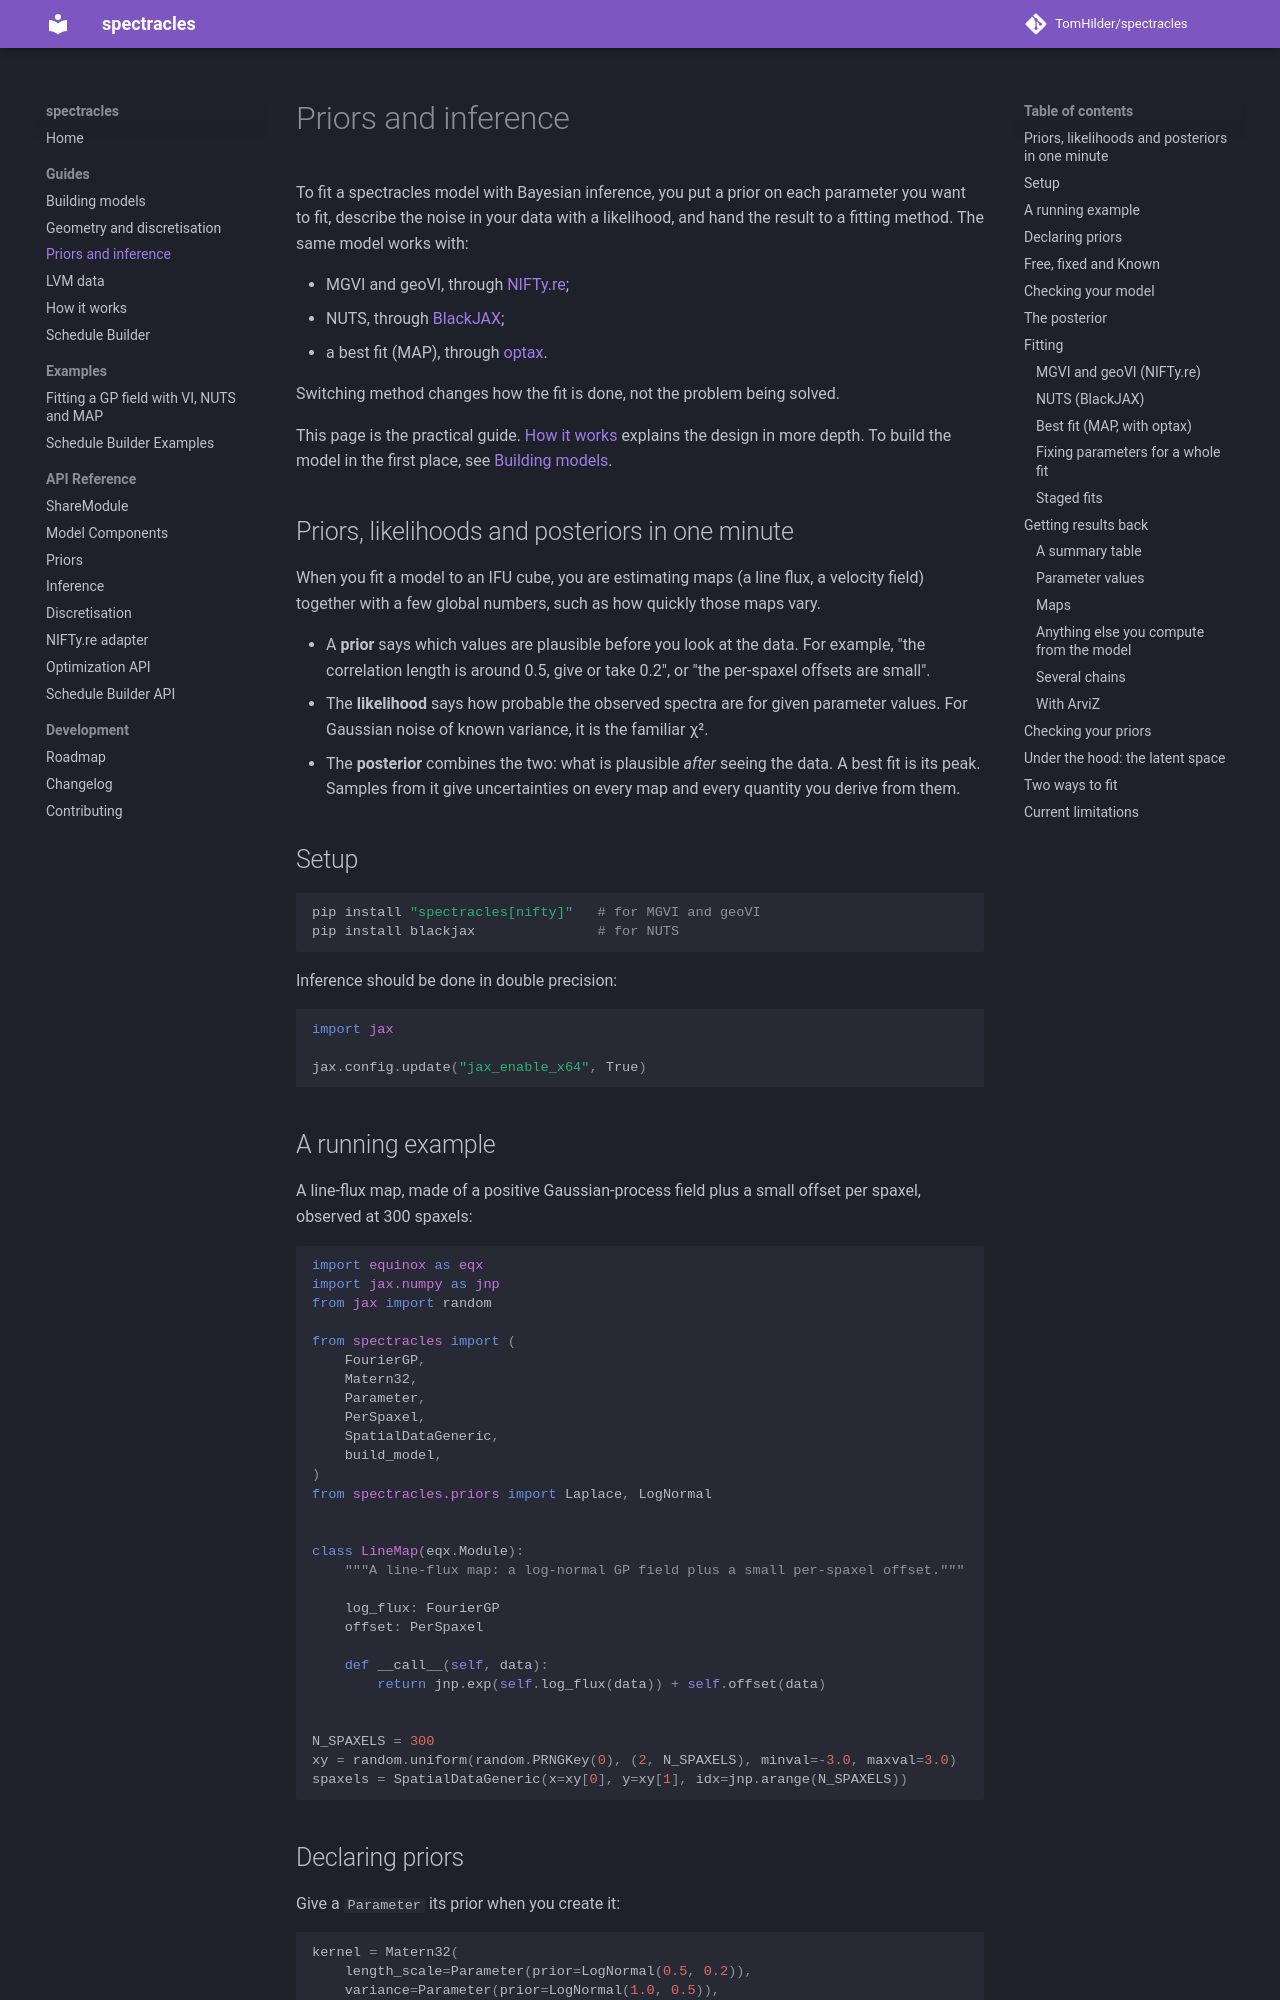

repository: TomHilder/spectracles · page: inference/index.html · generator: mkdocs

# Priors and inference

To fit a spectracles model with Bayesian inference, you put a prior on each
parameter you want to fit, describe the noise in your data with a likelihood,
and hand the result to a fitting method. The same model works with:

- MGVI and geoVI, through [NIFTy.re](https://github.com/NIFTy-PPL/NIFTy);
- NUTS, through [BlackJAX](https://github.com/blackjax-devs/blackjax);
- a best fit (MAP), through [optax](https://github.com/google-deepmind/optax).

Switching method changes how the fit is done, not the problem being solved.

This page is the practical guide. [How it works](inference_design.md) explains
the design in more depth. To build the model in the first place, see
[Building models](models.md).

## Priors, likelihoods and posteriors in one minute

When you fit a model to an IFU cube, you are estimating maps (a line flux, a
velocity field) together with a few global numbers, such as how quickly those
maps vary.

- A **prior** says which values are plausible before you look at the data. For
  example, "the correlation length is around 0.5, give or take 0.2", or "the
  per-spaxel offsets are small".
- The **likelihood** says how probable the observed spectra are for given
  parameter values. For Gaussian noise of known variance, it is the familiar
  χ².
- The **posterior** combines the two: what is plausible *after* seeing the
  data. A best fit is its peak. Samples from it give uncertainties on every map
  and every quantity you derive from them.

## Setup

```bash
pip install "spectracles[nifty]"   # for MGVI and geoVI
pip install blackjax               # for NUTS
```

Inference should be done in double precision:

```python
import jax

jax.config.update("jax_enable_x64", True)
```

## A running example

A line-flux map, made of a positive Gaussian-process field plus a small offset
per spaxel, observed at 300 spaxels:

```python
import equinox as eqx
import jax.numpy as jnp
from jax import random

from spectracles import (
    FourierGP,
    Matern32,
    Parameter,
    PerSpaxel,
    SpatialDataGeneric,
    build_model,
)
from spectracles.priors import Laplace, LogNormal


class LineMap(eqx.Module):
    """A line-flux map: a log-normal GP field plus a small per-spaxel offset."""

    log_flux: FourierGP
    offset: PerSpaxel

    def __call__(self, data):
        return jnp.exp(self.log_flux(data)) + self.offset(data)


N_SPAXELS = 300
xy = random.uniform(random.PRNGKey(0), (2, N_SPAXELS), minval=-3.0, maxval=3.0)
spaxels = SpatialDataGeneric(x=xy[0], y=xy[1], idx=jnp.arange(N_SPAXELS))
```
